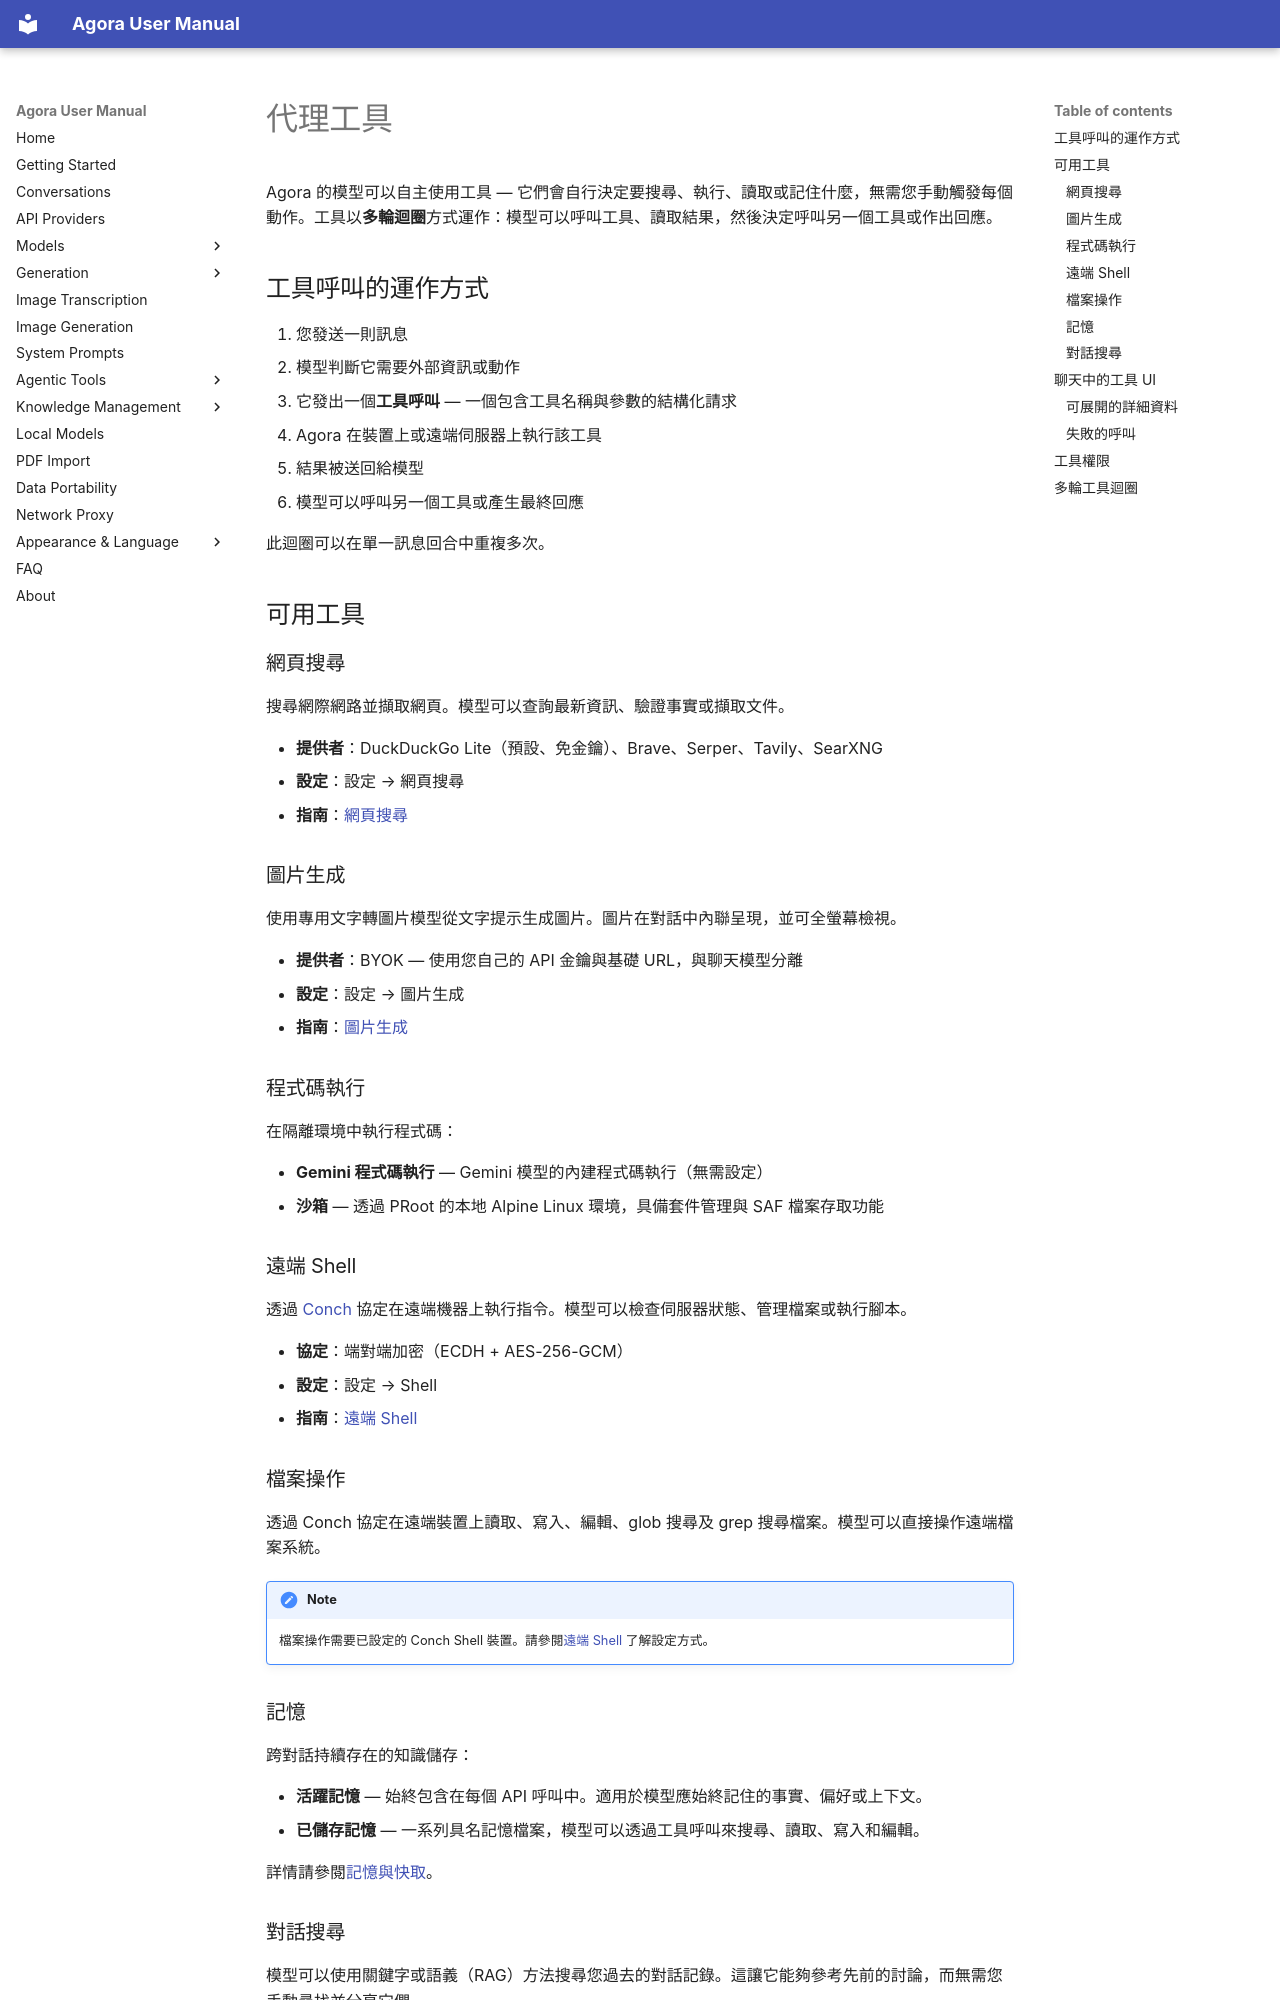

repository: xf8410/Agora-Workbench · page: zh-Hant/tools/index.html · generator: mkdocs

# 代理工具

Agora 的模型可以自主使用工具 — 它們會自行決定要搜尋、執行、讀取或記住什麼，無需您手動觸發每個動作。工具以**多輪迴圈**方式運作：模型可以呼叫工具、讀取結果，然後決定呼叫另一個工具或作出回應。

## 工具呼叫的運作方式

1. 您發送一則訊息
2. 模型判斷它需要外部資訊或動作
3. 它發出一個**工具呼叫** — 一個包含工具名稱與參數的結構化請求
4. Agora 在裝置上或遠端伺服器上執行該工具
5. 結果被送回給模型
6. 模型可以呼叫另一個工具或產生最終回應

此迴圈可以在單一訊息回合中重複多次。

## 可用工具

### 網頁搜尋

搜尋網際網路並擷取網頁。模型可以查詢最新資訊、驗證事實或擷取文件。

- **提供者**：DuckDuckGo Lite（預設、免金鑰）、Brave、Serper、Tavily、SearXNG
- **設定**：設定 → 網頁搜尋
- **指南**：[網頁搜尋](web-search.md)

### 圖片生成

使用專用文字轉圖片模型從文字提示生成圖片。圖片在對話中內聯呈現，並可全螢幕檢視。

- **提供者**：BYOK — 使用您自己的 API 金鑰與基礎 URL，與聊天模型分離
- **設定**：設定 → 圖片生成
- **指南**：[圖片生成](image-generation.md)

### 程式碼執行

在隔離環境中執行程式碼：

- **Gemini 程式碼執行** — Gemini 模型的內建程式碼執行（無需設定）
- **沙箱** — 透過 PRoot 的本地 Alpine Linux 環境，具備套件管理與 SAF 檔案存取功能

### 遠端 Shell

透過 [Conch](https://github.com/xf8410/conch) 協定在遠端機器上執行指令。模型可以檢查伺服器狀態、管理檔案或執行腳本。

- **協定**：端對端加密（ECDH + AES-256-GCM）
- **設定**：設定 → Shell
- **指南**：[遠端 Shell](shell.md)

### 檔案操作

透過 Conch 協定在遠端裝置上讀取、寫入、編輯、glob 搜尋及 grep 搜尋檔案。模型可以直接操作遠端檔案系統。

!!! note
    檔案操作需要已設定的 Conch Shell 裝置。請參閱[遠端 Shell](shell.md) 了解設定方式。

### 記憶

跨對話持續存在的知識儲存：

- **活躍記憶** — 始終包含在每個 API 呼叫中。適用於模型應始終記住的事實、偏好或上下文。
- **已儲存記憶** — 一系列具名記憶檔案，模型可以透過工具呼叫來搜尋、讀取、寫入和編輯。

詳情請參閱[記憶與快取](memory.md)。

### 對話搜尋

模型可以使用關鍵字或語義（RAG）方法搜尋您過去的對話記錄。這讓它能夠參考先前的討論，而無需您手動尋找並分享它們。

請參閱[對話搜尋](search.md) 了解設定方式。

---
